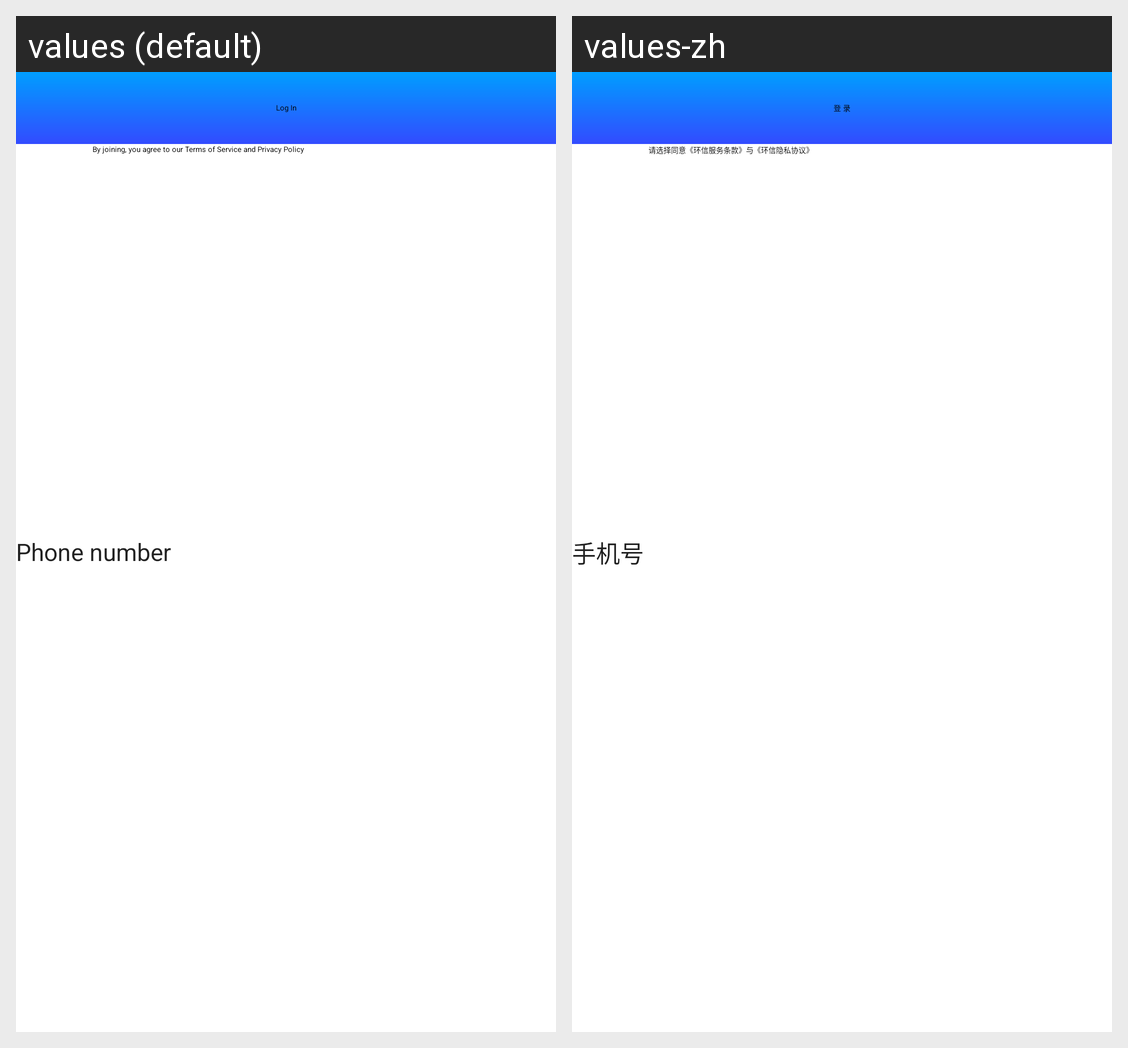

For this localized Android screen grid, give each drawn string resource with its value in every locale shown.
Android screen res/layout/demo_fragment_login.xml rendered under 2 locales, left to right: values (default), values-zh. Device: Nexus 5 (rendered at 1080×1920; each locale shown at half size, 540×960, under a caption strip naming it); theme Theme.ChatUIKit.
Strings drawn on this screen, with the default value and each locale's value (text and hints the layout hard-codes, and strings that could not be matched under every locale, appear in the picture but are not listed):

register_phone_number
  values: Phone number
  values-zh: 手机号

em_login_btn
  values: Log In
  values-zh: 登 录

em_login_agreement
  values: By joining, you agree to our Terms of Service and Privacy Policy
  values-zh: 请选择同意《环信服务条款》与《环信隐私协议》
